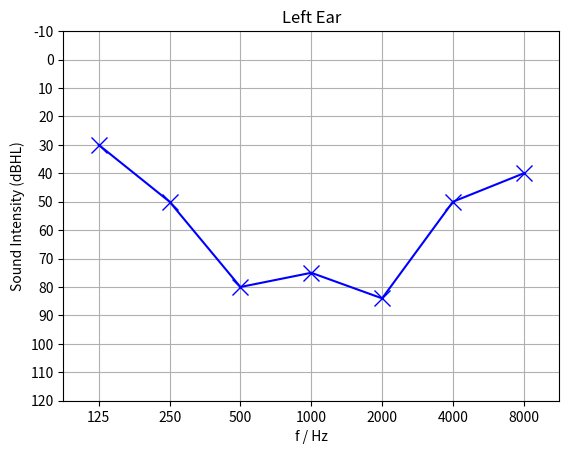

The script that saved this image:
"""Audiogram."""

import numpy as np
import matplotlib.pyplot as plt


def set_points(dBHL_values, ax=None, title=None, **kwargs):
    if ax is None:
        ax = plt.gca()
    ax.set_xlabel("f / Hz")
    ax.set_ylabel('Sound Intensity (dBHL)')
    ax.set_xlim([-0.5, 6.5])
    ax.set_ylim([-10, 120])
    plt.setp(ax, xticks=[0, 1, 2, 3, 4, 5, 6],
             xticklabels=[125, 250, 500, 1000, 2000, 4000, 8000],
             yticks=[-10, 0, 10, 20, 30, 40, 50, 60, 70, 80, 90, 100,
             110, 120])
    ax.invert_yaxis()
    color = 'k'
    if title is not None:
        ax.set_title(title)
        if title == 'Left Ear':
            color = 'b'
        elif title == 'Right Ear':
            color = 'r'
        else:
            raise NameError("'Left Ear' or 'Right Ear'?")
    ax.plot(dBHL_values, color=color, marker='x', markersize=11,
            markeredgewidth=1)
    ax.grid(True)
    return ax


# A short script to test the audiogram

dBHL_values = [30, 50, 80, 75, 84, 50, 40]

set_points(dBHL_values, title='Left Ear')
plt.show()
